The GitHub repository dfredriksen/DQNCloud contains a labelled image folder "hunger" with 4 categories: fed, full, not full, starving. Examples follow, each with its label.

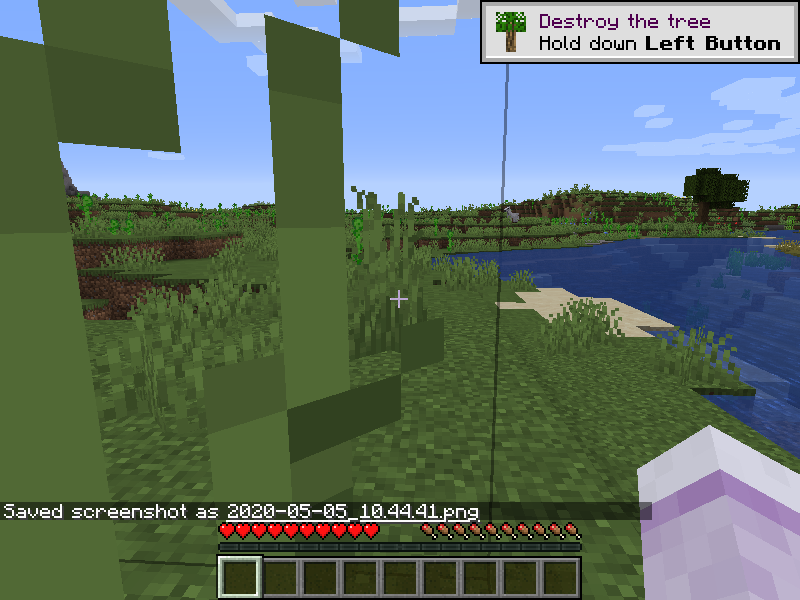
Label: full

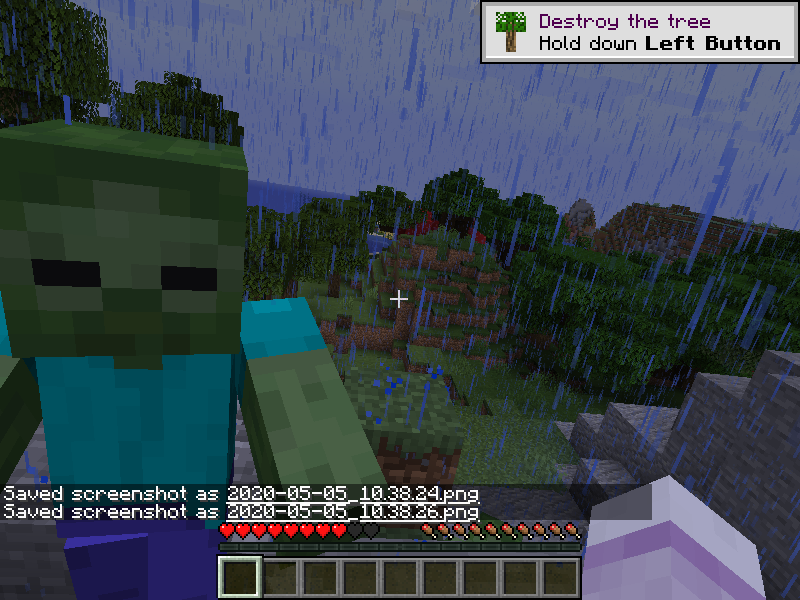
Label: full

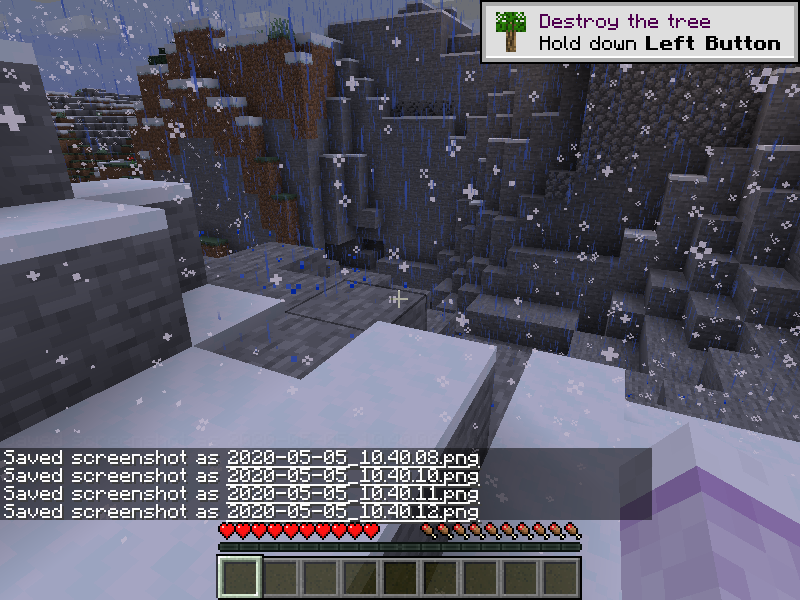
Label: full

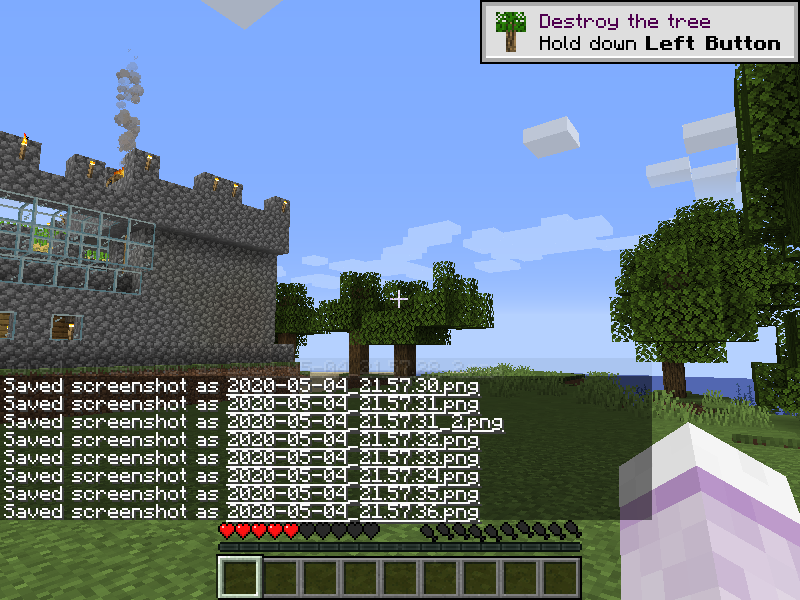
Label: starving

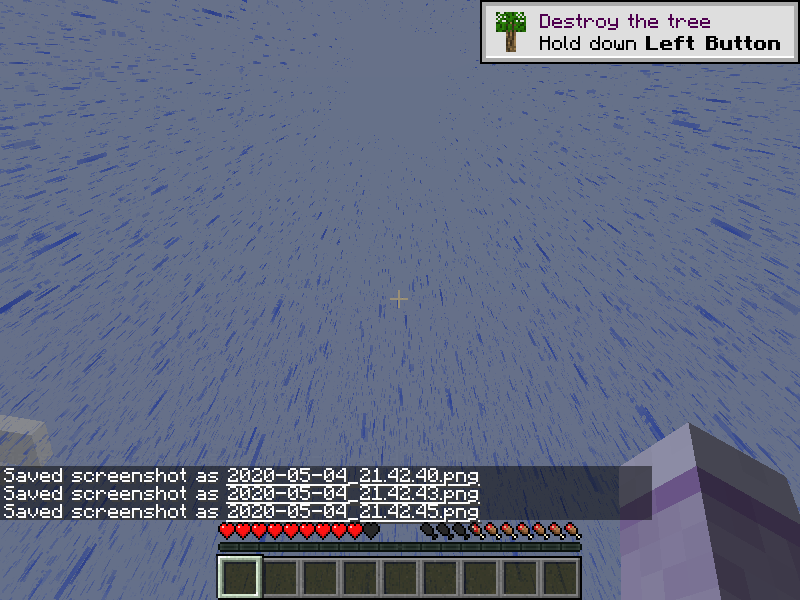
Label: fed

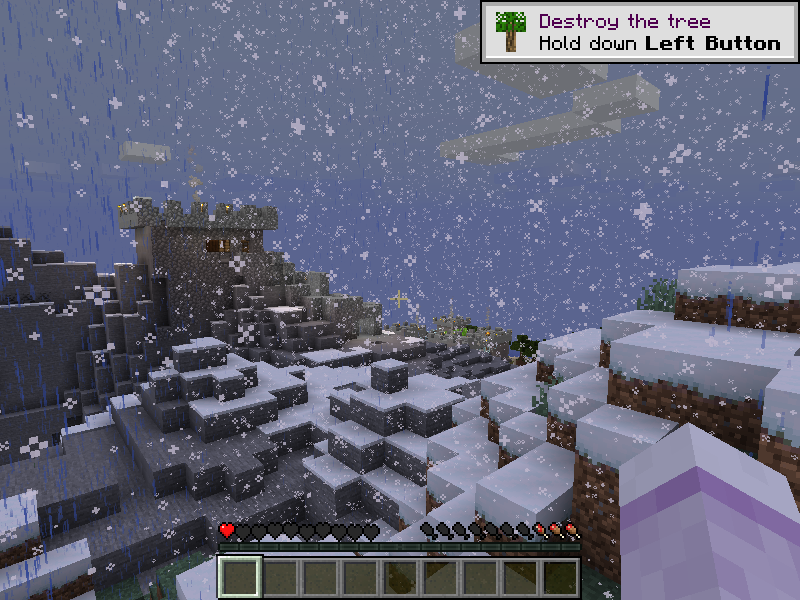
Label: not full
